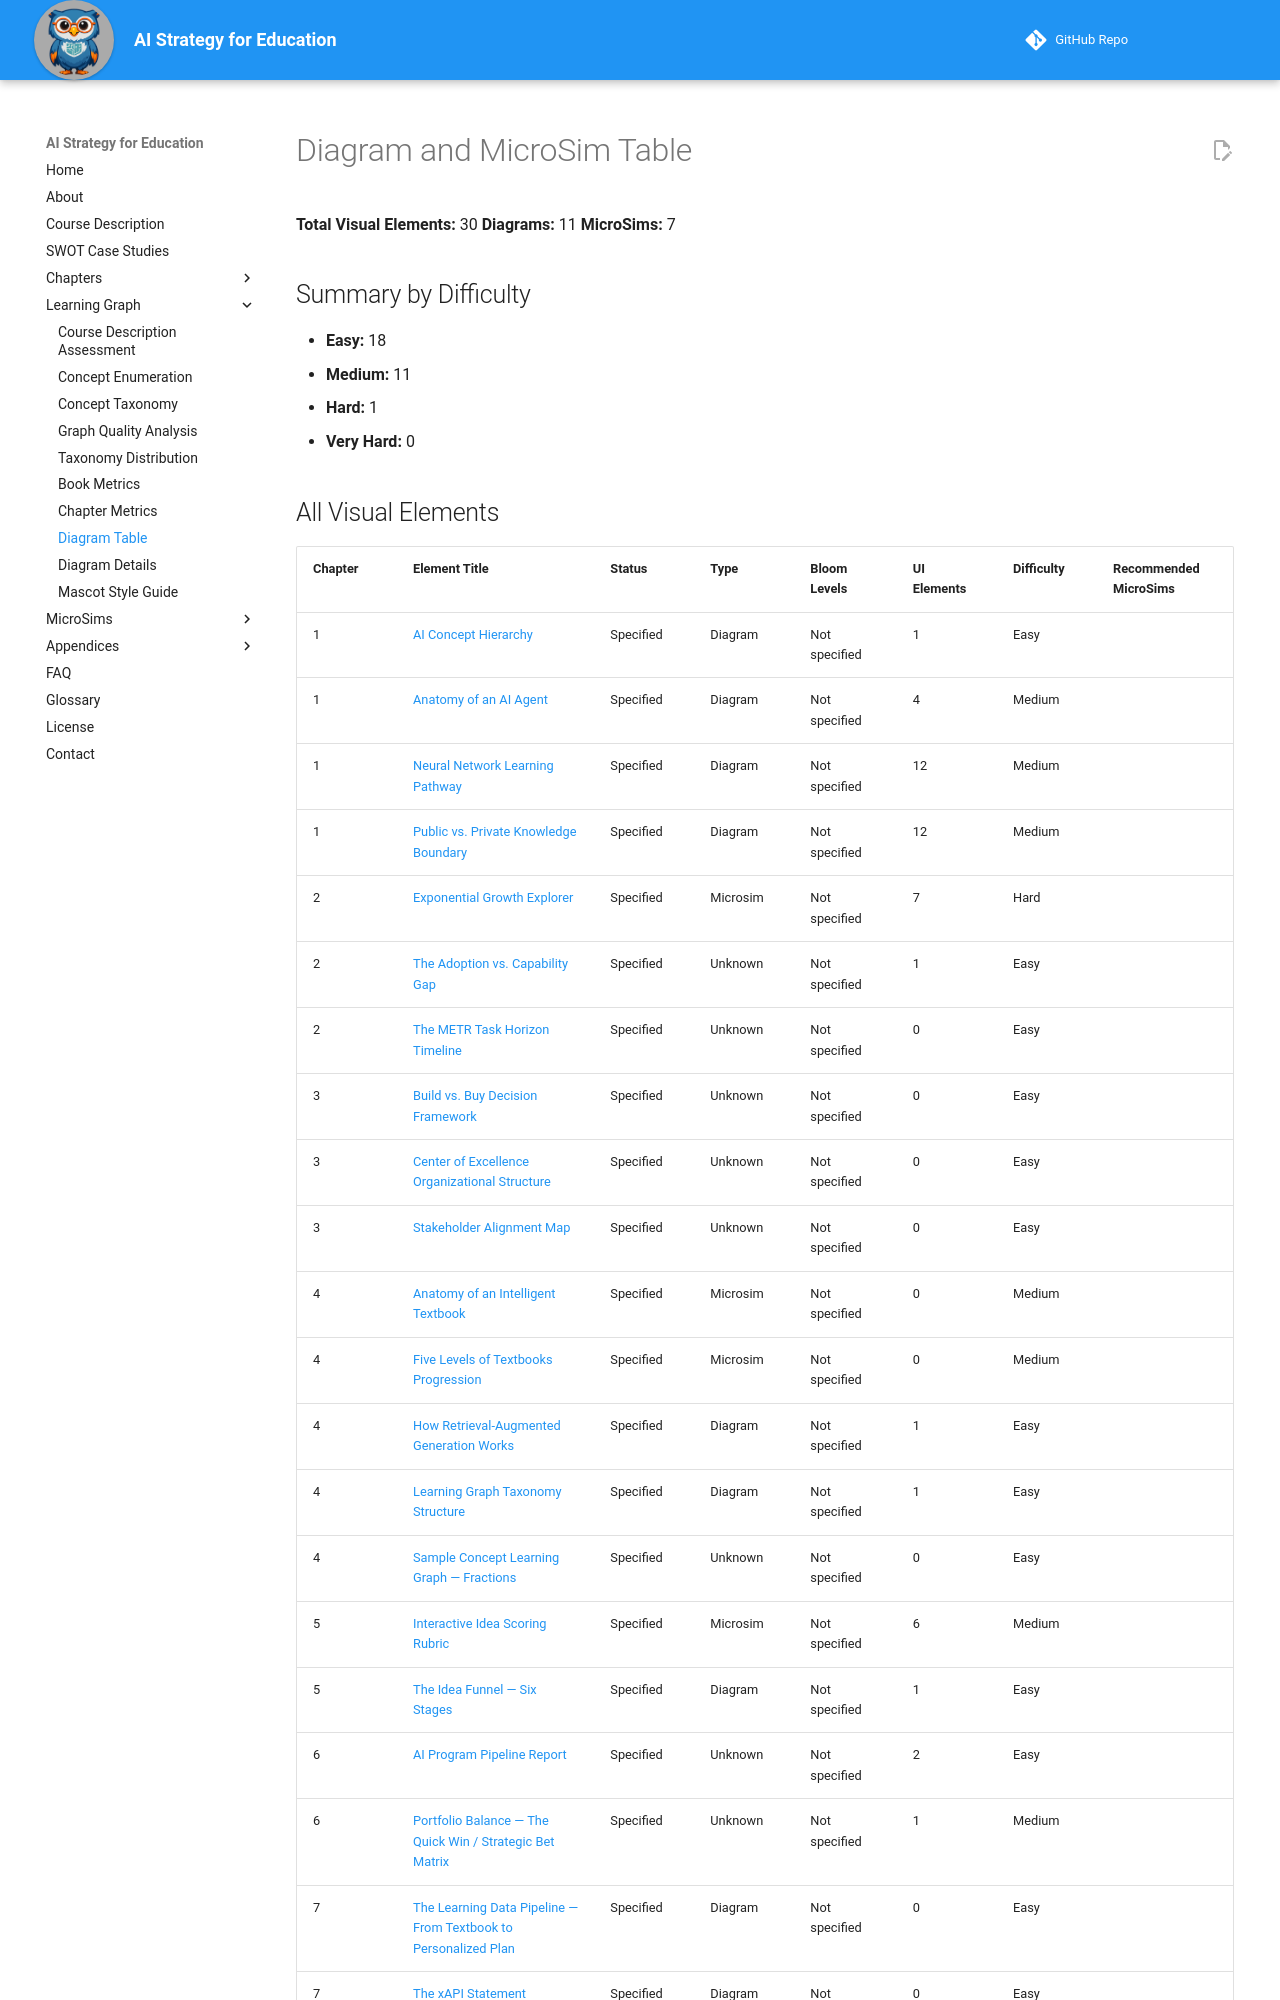

repository: dmccreary/ai-strategy-for-education · page: learning-graph/diagram-table/index.html · generator: mkdocs

---
hide:
  - toc
---

# Diagram and MicroSim Table

**Total Visual Elements:** 30
**Diagrams:** 11
**MicroSims:** 7

## Summary by Difficulty

- **Easy:** 18
- **Medium:** 11
- **Hard:** 1
- **Very Hard:** 0
